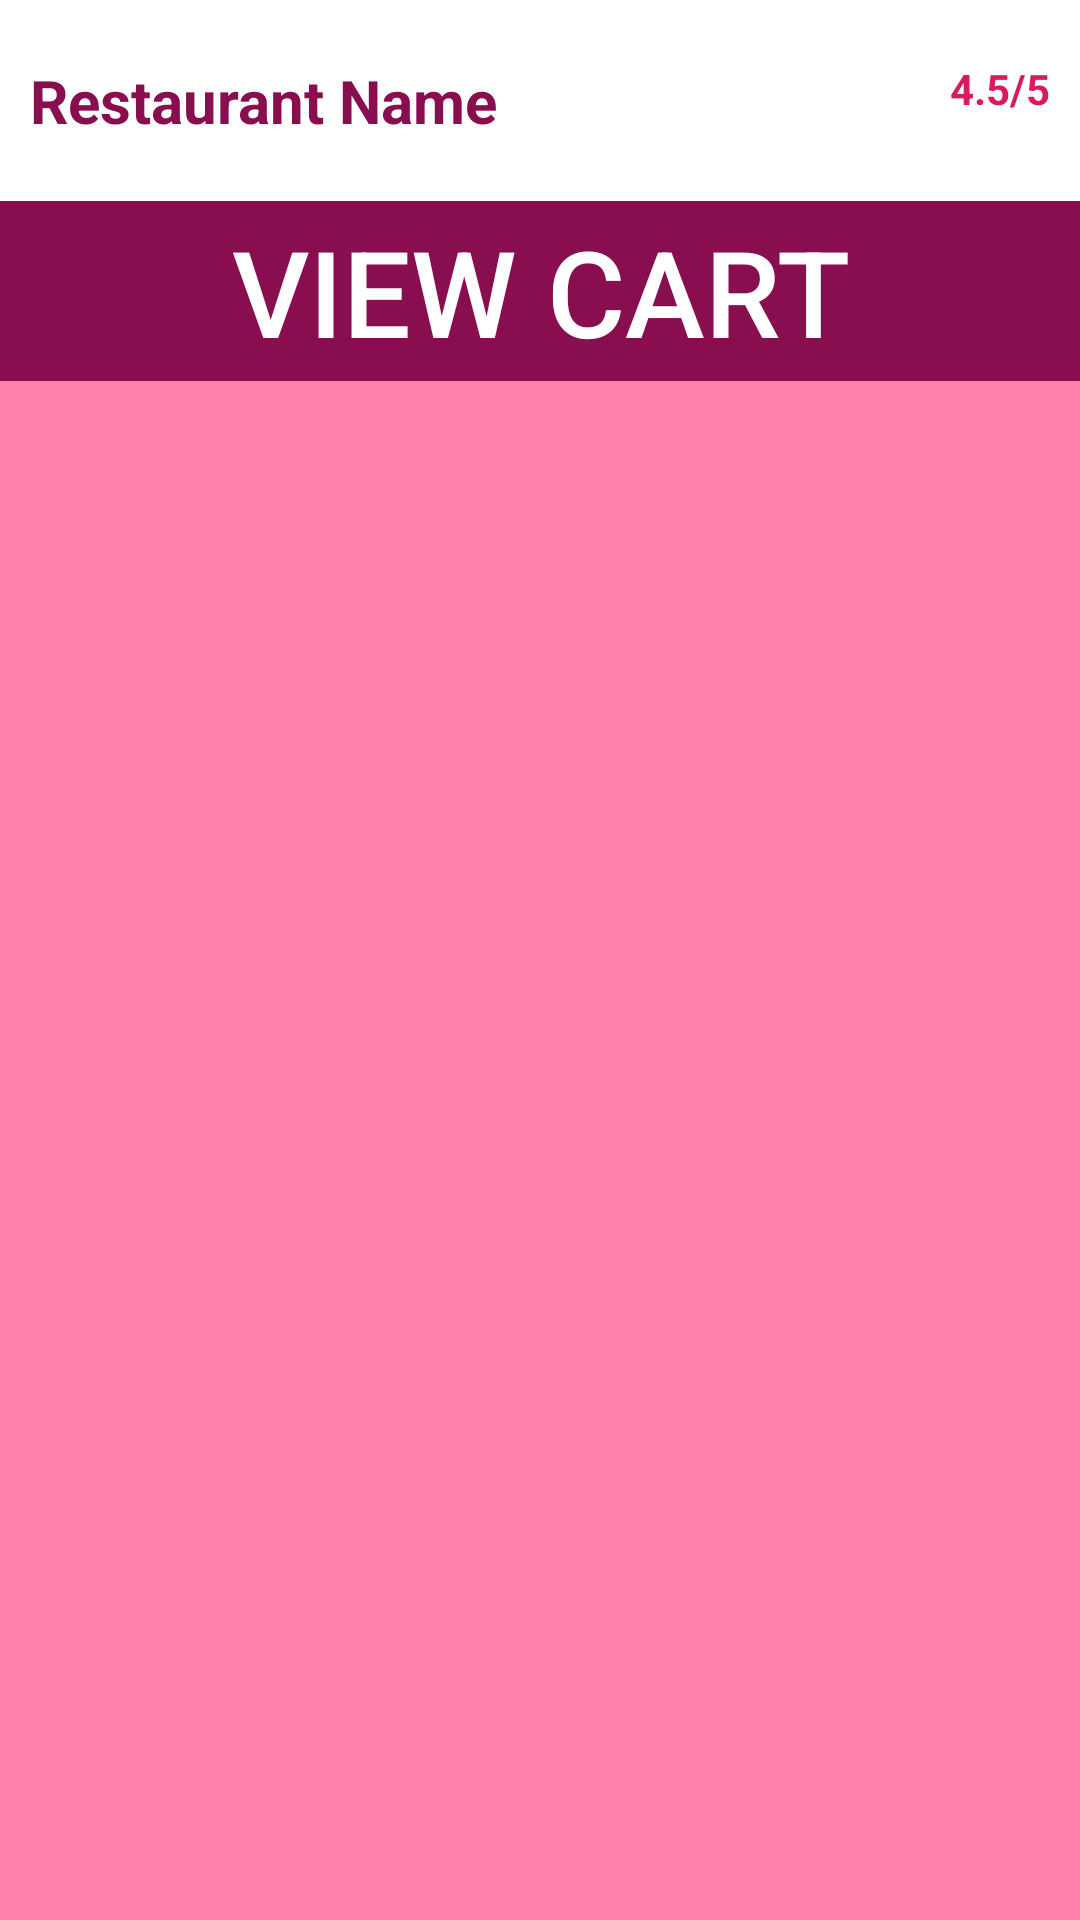

Produce the Android XML layout that renders to this screen, including the resource entries it uses.
<!-- AndroidManifest.xml: application theme AppTheme -->
<!-- res/layout/fragment_menu.xml -->
<?xml version="1.0" encoding="utf-8"?>
<FrameLayout xmlns:android="http://schemas.android.com/apk/res/android"
    xmlns:tools="http://schemas.android.com/tools"
    android:layout_width="match_parent"
    android:layout_height="match_parent"
    tools:context=".MenuFragment">

    <LinearLayout
        android:orientation="vertical"
        android:layout_width="match_parent"
        android:layout_height="match_parent"
        android:background="@color/colorPrimary">

        <RelativeLayout
            android:layout_width="match_parent"
            android:layout_height="wrap_content"
            android:background="@android:color/white"
            android:paddingTop="20dp"
            android:paddingLeft="10dp"
            android:paddingRight="10dp"
            android:paddingBottom="20dp">

            <TextView
                android:layout_width="wrap_content"
                android:layout_height="wrap_content"
                android:text="Restaurant Name"
                android:id="@+id/NameTextView"
                android:layout_alignParentLeft="true"
                android:layout_alignParentStart="true"
                android:textSize="20sp"
                android:textColor="@color/colorPrimaryDark"
                android:textStyle="bold" />

            <TextView
                android:layout_width="wrap_content"
                android:layout_height="wrap_content"
                android:text="4.5/5"
                android:id="@+id/ratingTextView"
                android:layout_alignTop="@+id/NameTextView"
                android:layout_alignParentRight="true"
                android:layout_alignParentEnd="true"
                android:textColor="@color/colorAccent"
                android:textStyle="bold" />

        </RelativeLayout>

        <RelativeLayout
            android:layout_width="match_parent"
            android:layout_height="60dp">

            <Button
                android:id="@+id/cartBtn"
                android:text="VIEW CART"
                android:textColor="#fff"
                android:textSize="40sp"
                android:background="@color/colorPrimaryDark"
                android:layout_width="match_parent"
                android:layout_height="60dp" />
        </RelativeLayout>

        <RelativeLayout
            android:layout_width="match_parent"
            android:layout_height="wrap_content">

            <LinearLayout
                android:layout_width="match_parent"
                android:layout_height="604dp"
                android:orientation="vertical"
                android:id="@+id/rec"
               >

                <android.support.constraint.ConstraintLayout
                    android:layout_width="match_parent"
                    android:layout_height="match_parent"
                    tools:context=".MainActivity">

                    <android.support.v7.widget.RecyclerView
                        android:id="@+id/menuRecycler"
                        android:layout_marginLeft="5dp"
                        android:layout_width="match_parent"
                        android:layout_height="match_parent">

                    </android.support.v7.widget.RecyclerView>
                </android.support.constraint.ConstraintLayout>

            </LinearLayout>

        </RelativeLayout>

    </LinearLayout>

</FrameLayout>
<!-- resources referenced by this layout -->
<resources>
  <color name="colorAccent">#D81B60</color>
  <color name="colorPrimary">#ff80ab</color>
  <color name="colorPrimaryDark">#880E4F</color>
  <style name="AppTheme" parent="Theme.AppCompat.Light.DarkActionBar">
          
          <item name="colorPrimary">@color/colorPrimary</item>
          <item name="colorPrimaryDark">@color/colorPrimaryDark</item>
          <item name="colorAccent">@color/colorAccent</item>
      </style>
</resources>
